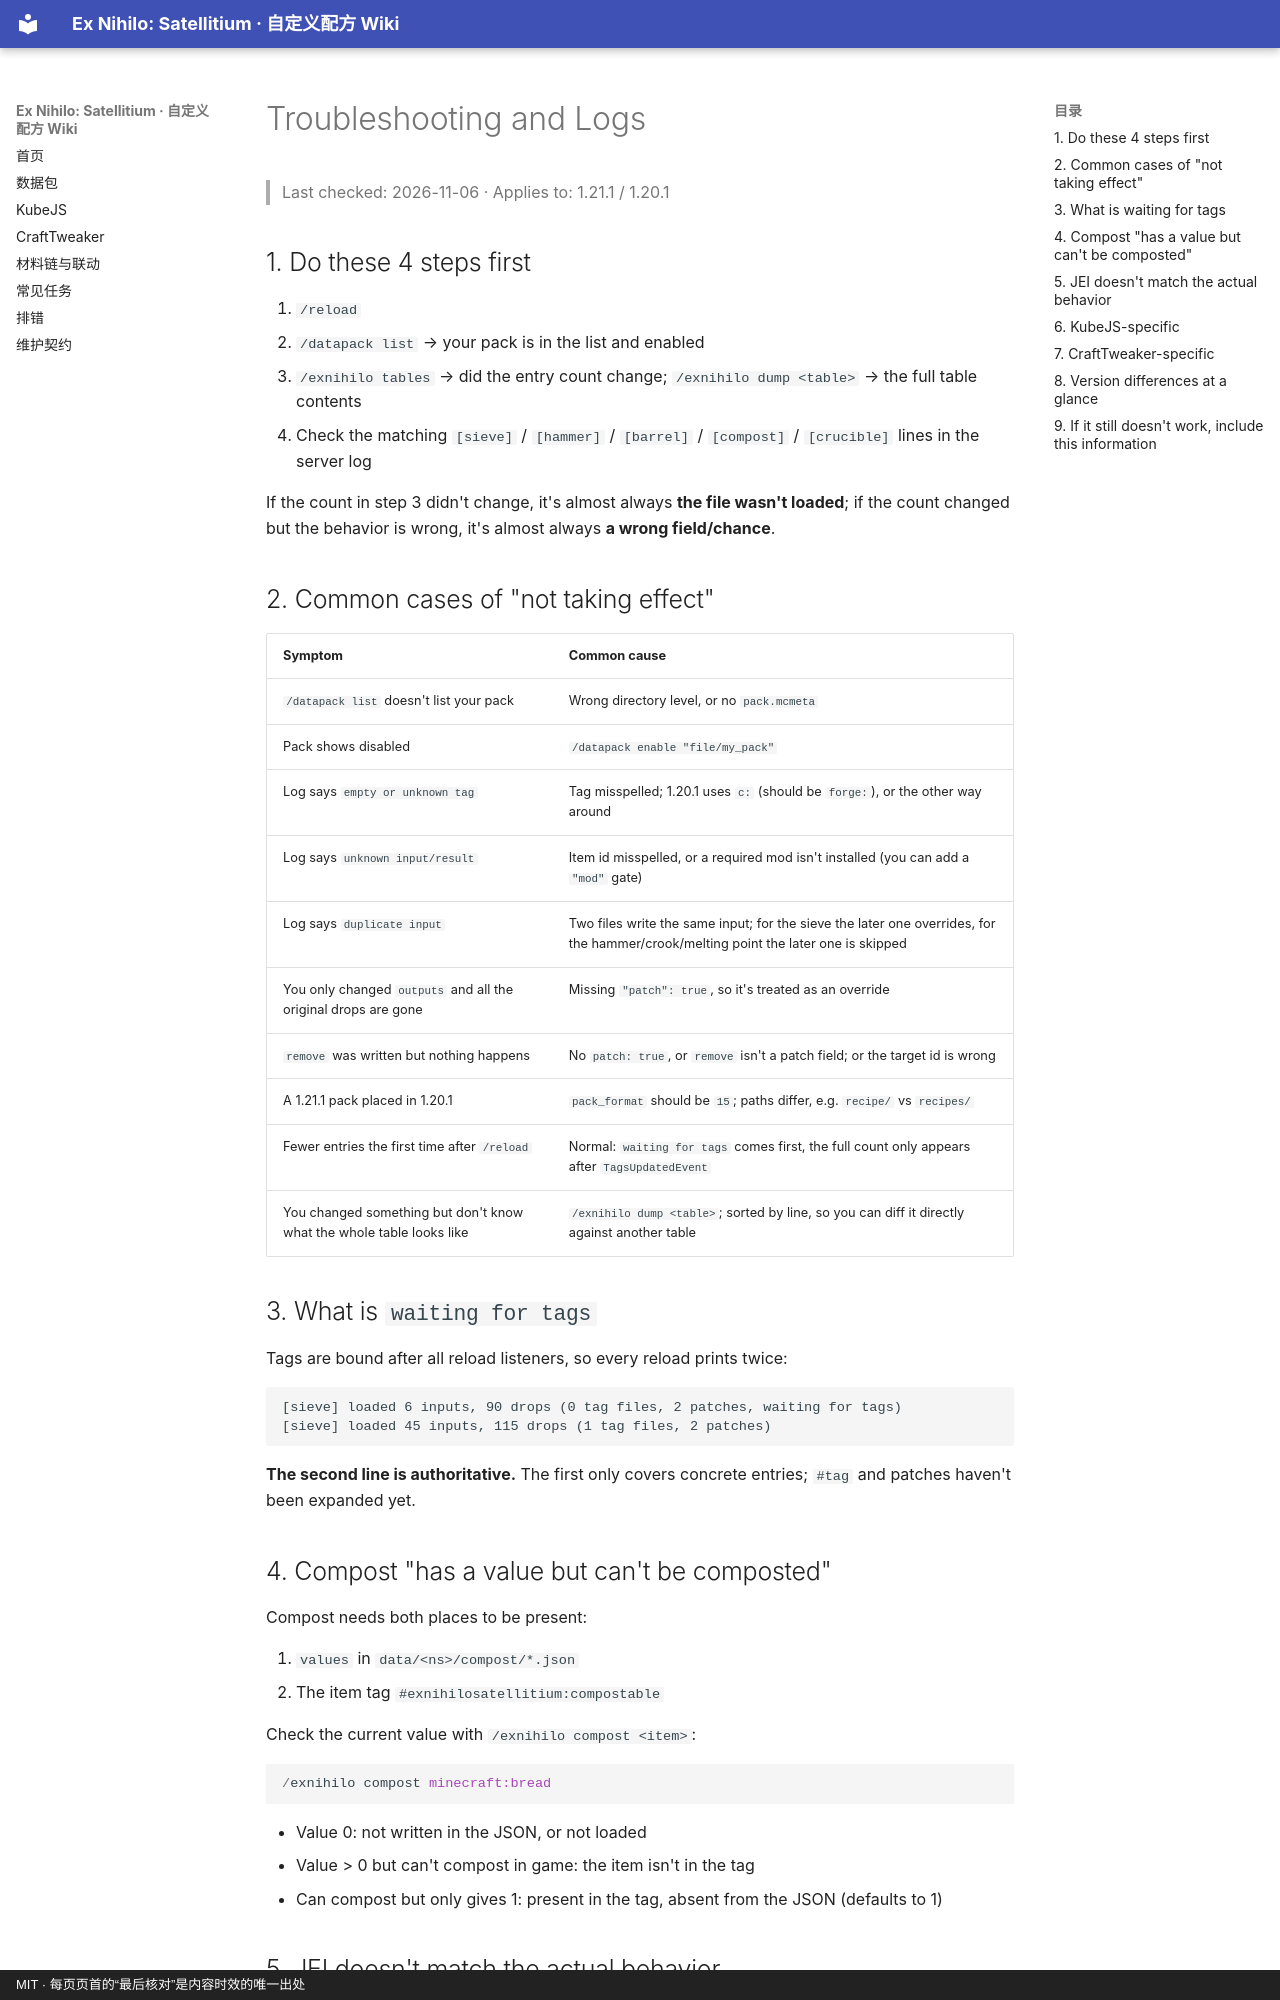

repository: WanConcubine/Ex-Nihilo-Satellitium · page: troubleshooting.en/index.html · generator: mkdocs · copyright: MIT · 每页页首的“最后核对”是内容时效的唯一出处

# Troubleshooting and Logs

> Last checked: 2026-11-06 · Applies to: 1.21.1 / 1.20.1

## 1. Do these 4 steps first

1. `/reload`
2. `/datapack list` → your pack is in the list and enabled
3. `/exnihilo tables` → did the entry count change; `/exnihilo dump <table>` → the full table contents
4. Check the matching `[sieve]` / `[hammer]` / `[barrel]` / `[compost]` / `[crucible]` lines in the server log

If the count in step 3 didn't change, it's almost always **the file wasn't loaded**; if the count changed but the behavior is wrong, it's almost always **a wrong field/chance**.

## 2. Common cases of "not taking effect"

| Symptom | Common cause |
|---|---|
| `/datapack list` doesn't list your pack | Wrong directory level, or no `pack.mcmeta` |
| Pack shows disabled | `/datapack enable "file/my_pack"` |
| Log says `empty or unknown tag` | Tag misspelled; 1.20.1 uses `c:` (should be `forge:`), or the other way around |
| Log says `unknown input/result` | Item id misspelled, or a required mod isn't installed (you can add a `"mod"` gate) |
| Log says `duplicate input` | Two files write the same input; for the sieve the later one overrides, for the hammer/crook/melting point the later one is skipped |
| You only changed `outputs` and all the original drops are gone | Missing `"patch": true`, so it's treated as an override |
| `remove` was written but nothing happens | No `patch: true`, or `remove` isn't a patch field; or the target id is wrong |
| A 1.21.1 pack placed in 1.20.1 | `pack_format` should be `15`; paths differ, e.g. `recipe/` vs `recipes/` |
| Fewer entries the first time after `/reload` | Normal: `waiting for tags` comes first, the full count only appears after `TagsUpdatedEvent` |
| You changed something but don't know what the whole table looks like | `/exnihilo dump <table>`; sorted by line, so you can diff it directly against another table |

## 3. What is `waiting for tags`

Tags are bound after all reload listeners, so every reload prints twice:

```
[sieve] loaded 6 inputs, 90 drops (0 tag files, 2 patches, waiting for tags)
[sieve] loaded 45 inputs, 115 drops (1 tag files, 2 patches)
```

**The second line is authoritative.** The first only covers concrete entries; `#tag` and patches haven't been expanded yet.

## 4. Compost "has a value but can't be composted"

Compost needs both places to be present:

1. `values` in `data/<ns>/compost/*.json`
2. The item tag `#exnihilosatellitium:compostable`

Check the current value with `/exnihilo compost <item>`:

```mcfunction
/exnihilo compost minecraft:bread
```

- Value 0: not written in the JSON, or not loaded
- Value > 0 but can't compost in game: the item isn't in the tag
- Can compost but only gives 1: present in the tag, absent from the JSON (defaults to 1)
